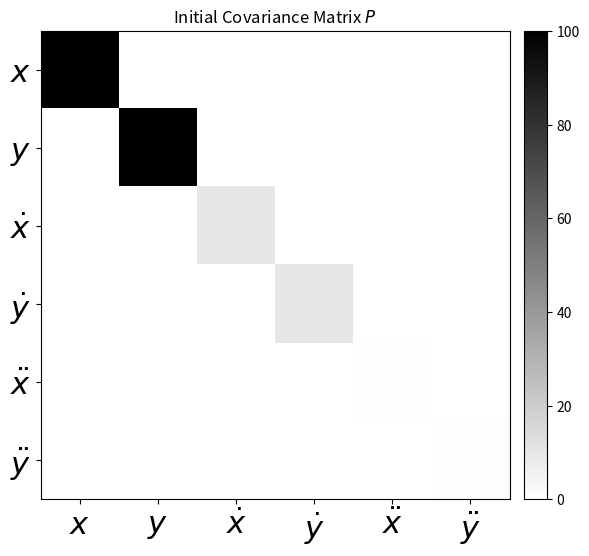
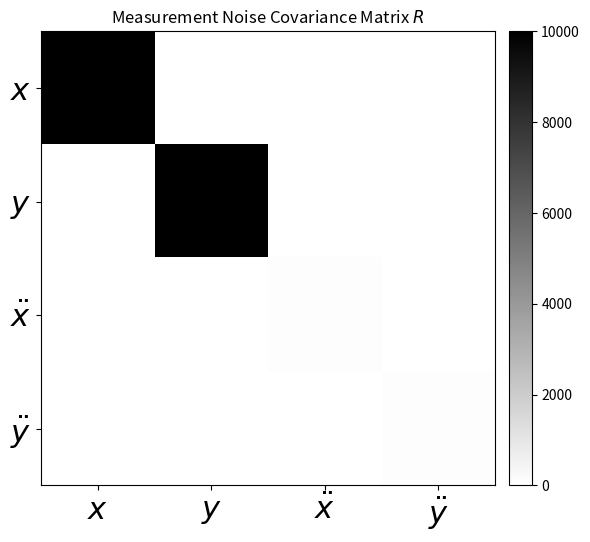
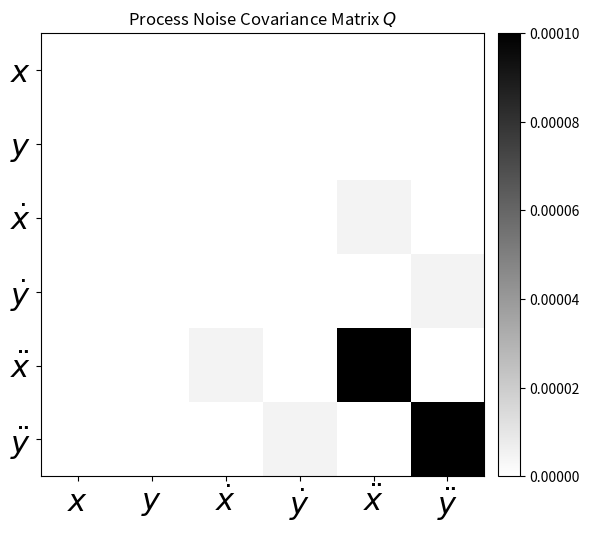
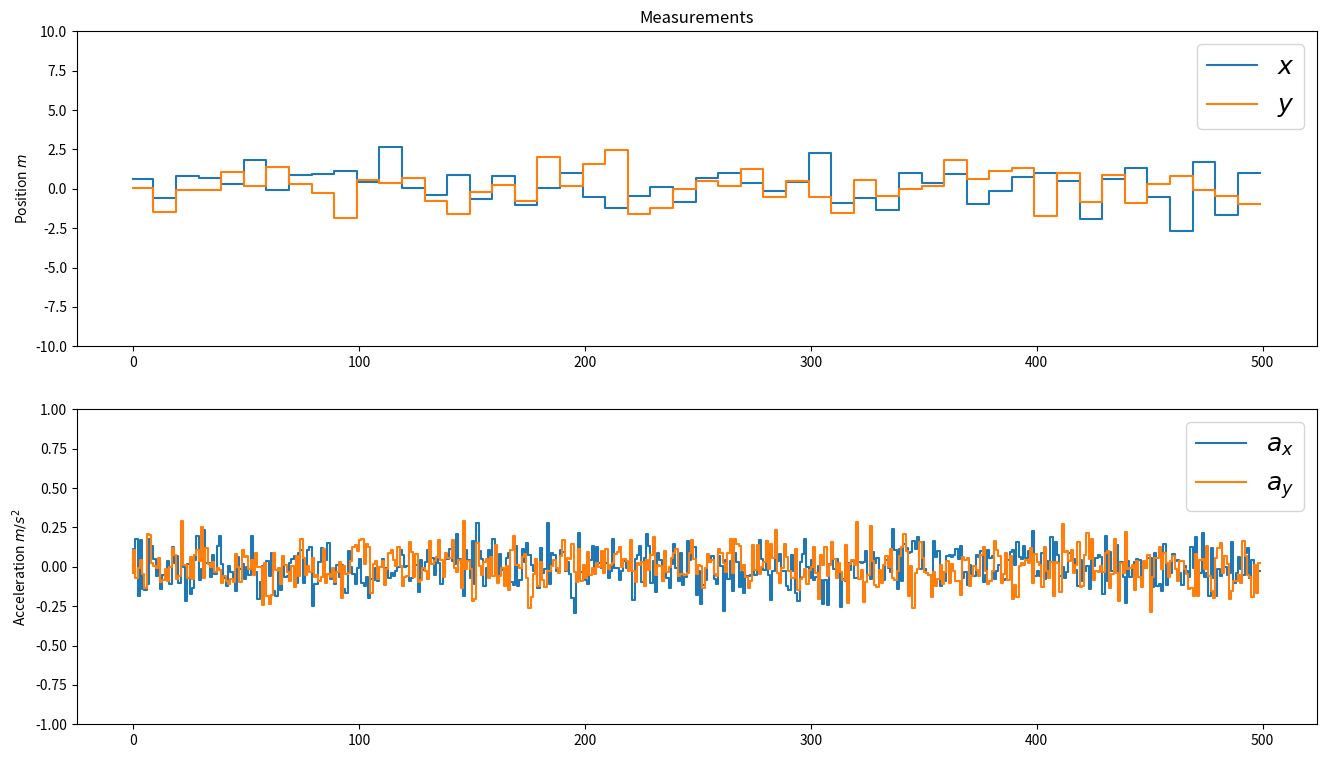
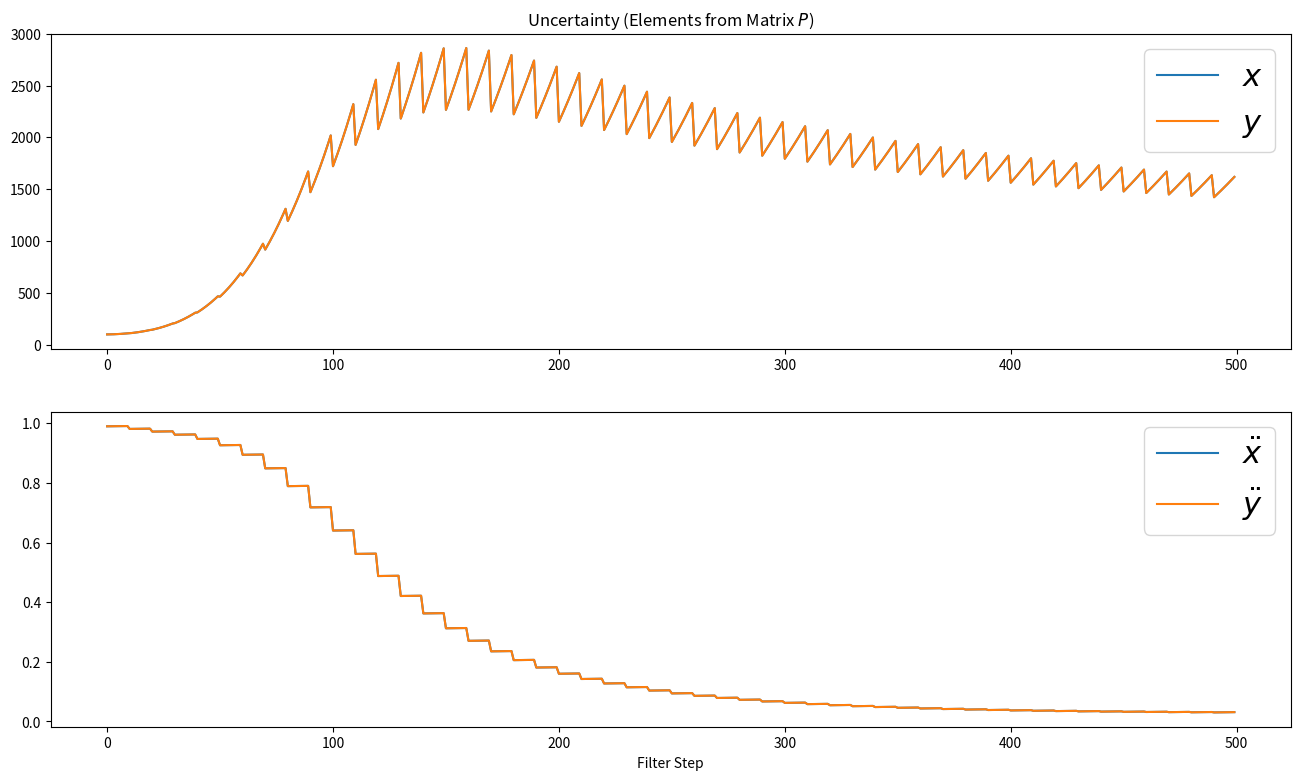
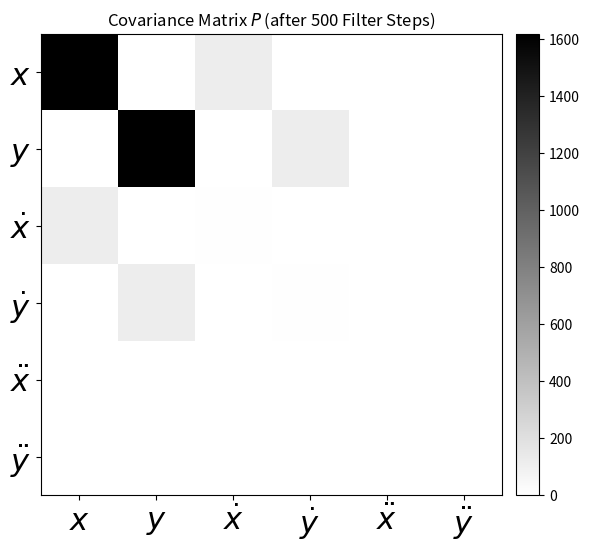
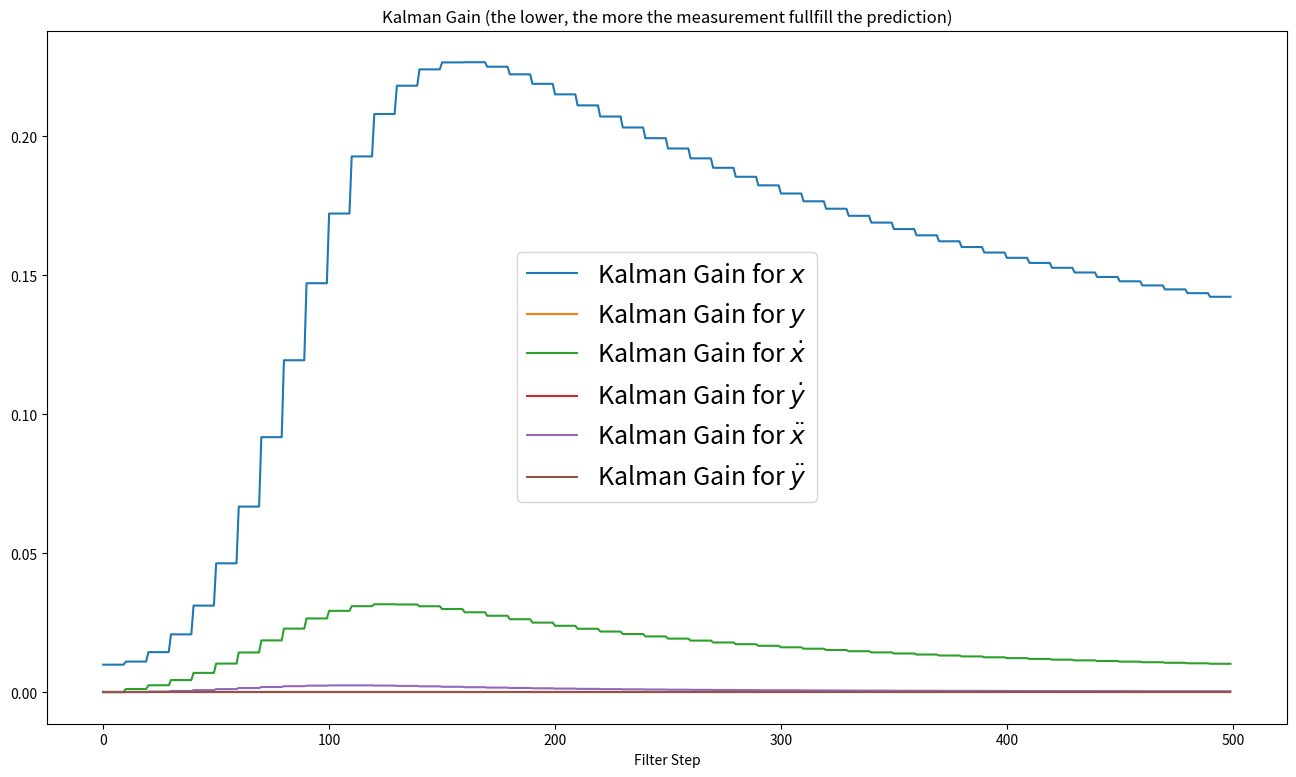
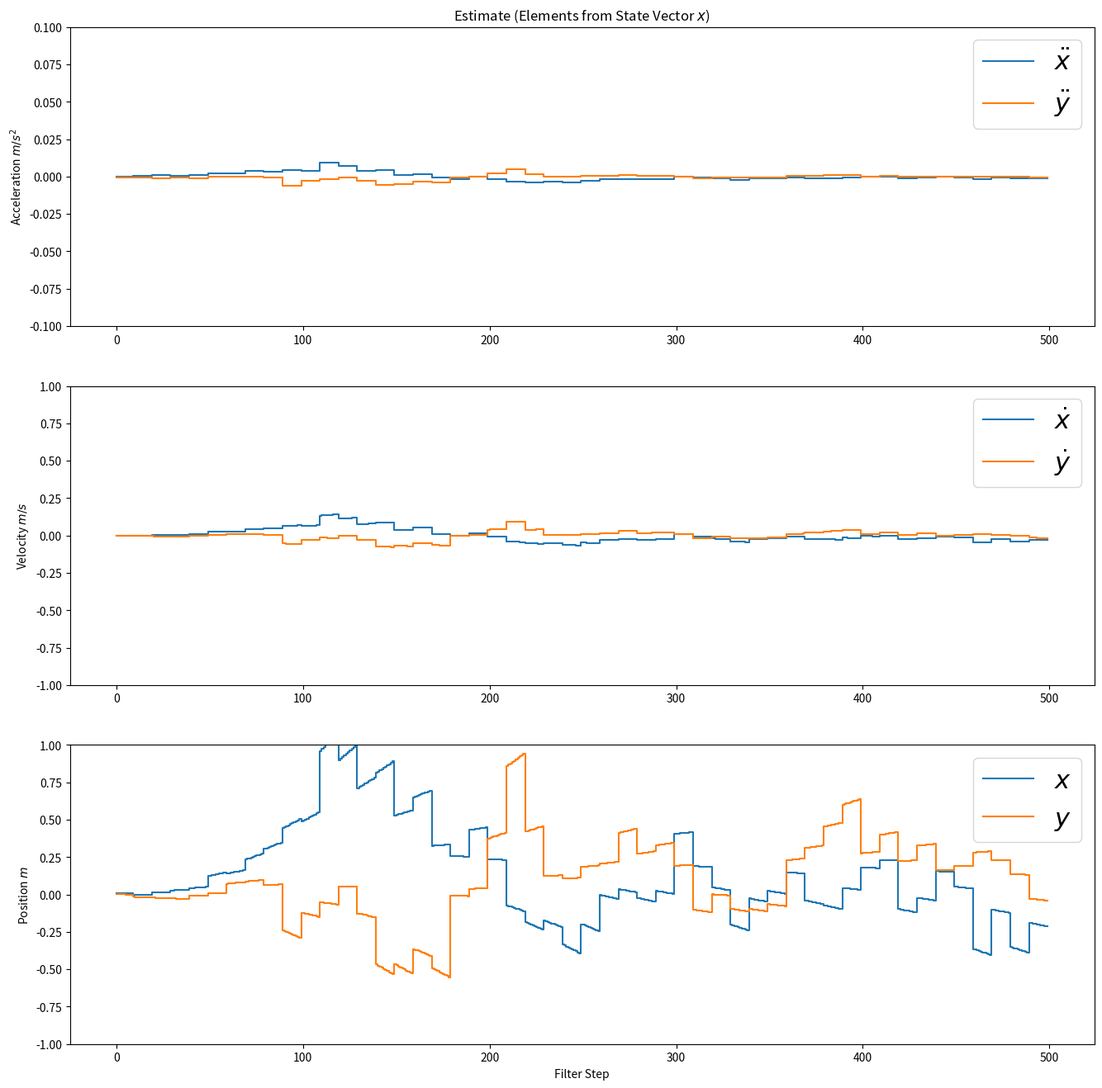
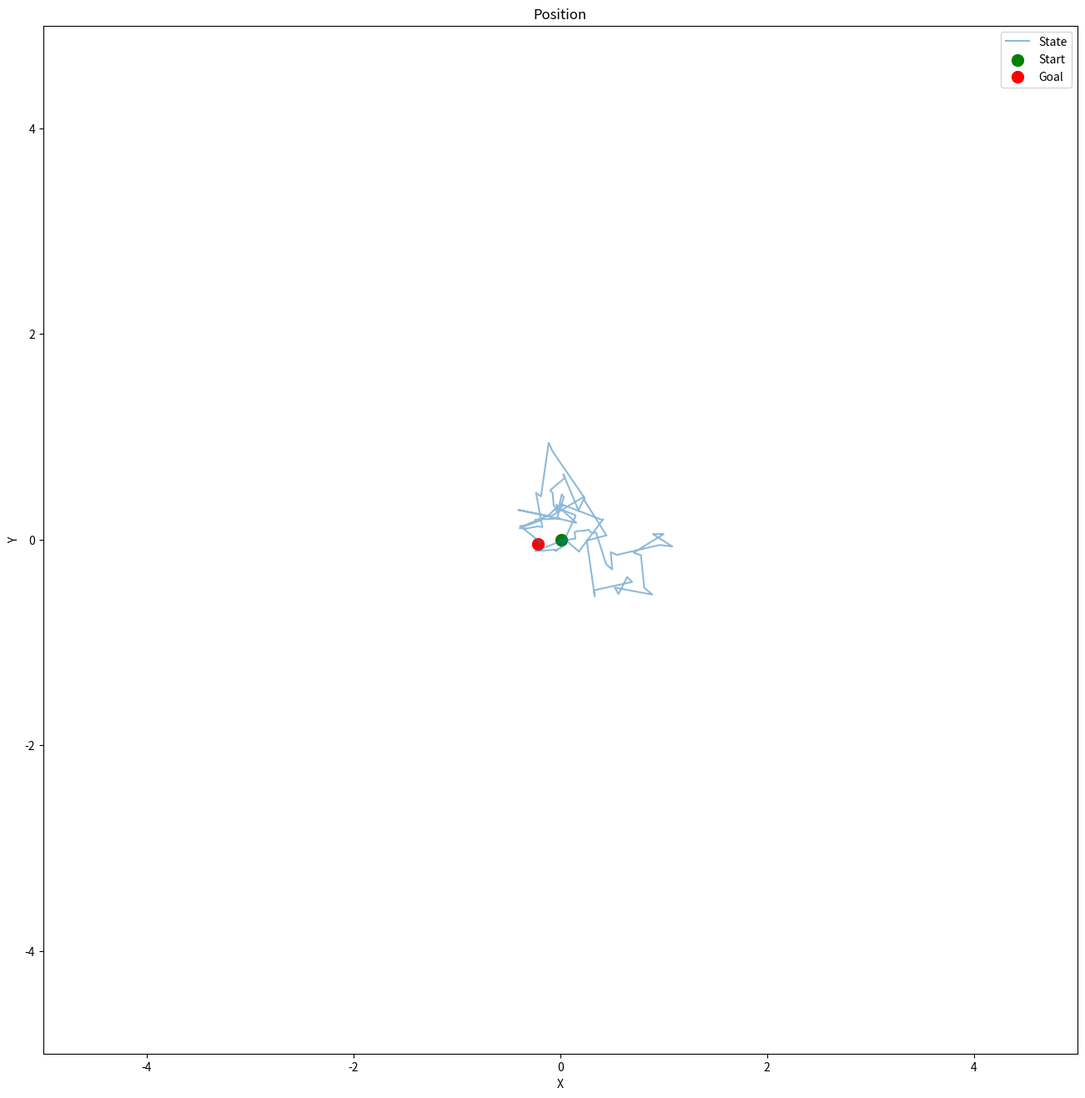

Recreate these plots in Python, in order.
#!/usr/bin/env python#!/usr/bin/python
# coding: utf-8

# In[6]:


import numpy as np

import matplotlib.pyplot as plt
from scipy.stats import norm


# # Kalman Filter Implementation for Constant Acceleration Model (CA) in Python
# 
# Multisensor Data Fusion with acceleration ($\ddot x$ and $\ddot y$) and position ($x$ and $y$).
# 
# `CC-BY-SA2.0 Lizenz Paul Balzer, Motorblog http://www.cbcity.de`

# ![Kalman Filter](Kalman-Filter-Step.png)
# 
# First, we have to initialize the matrices and vectors. Setting up the math.

# ## State Vector
# 
# Constant Acceleration Model for Ego Motion in Plane
# 
# $$x_k= \left[ \begin{matrix} x \\ y \\ \dot x \\ \dot y \\ \ddot x \\ \ddot y \end{matrix} \right]$$

# ## Motion
# 
# Formal Definition:
# 
# $$x_{k+1} = A \cdot x_{k} + B \cdot u$$
# 
# Hence, we have no control input $u$:
# 
# $$x_{k+1} = \begin{bmatrix}1 & 0 & \Delta t & 0 & \frac{1}{2}\Delta t^2 & 0 \\ 0 & 1 & 0 & \Delta t & 0 & \frac{1}{2}\Delta t^2 \\ 0 & 0 & 1 & 0 & \Delta t & 0 \\ 0 & 0 & 0 & 1 & 0 & \Delta t \\ 0 & 0 & 0 & 0 & 1 & 0  \\ 0 & 0 & 0 & 0 & 0 & 1\end{bmatrix} \cdot \begin{bmatrix} x \\ y \\ \dot x \\ \dot y \\ \ddot x \\ \ddot y\end{bmatrix}_{k}$$

# ### Measurement
# 
# $$y = H \cdot x$$
# 
# Acceleration ($\ddot x$ & $\ddot y$) as well as position ($x$ & $y$) is measured.
# 
# $$y = \begin{bmatrix}1 & 0 & 0 & 0 & 0 & 0 \\0 & 1 & 0 & 0 & 0 & 0 \\ 0 & 0 & 0 & 0 & 1 & 0 \\ 0 & 0 & 0 & 0 & 0 & 1\end{bmatrix} \cdot x$$

# ## Setting up the math

# #### Initial State

# In[7]:


x = np.matrix([[0.0, 0.0, 0.0, 0.0, 0.0, 0.0]]).T
print(x, x.shape)
n=x.size # States
#plt.scatter(float(x[0]),float(x[1]), s=100)
#plt.title('Initial Location')


# #### Initial Uncertainty

# In[8]:


P = np.diag([100.0, 100.0, 10.0, 10.0, 1.0, 1.0])
print(P, P.shape)


# In[9]:


fig = plt.figure(figsize=(6, 6))
im = plt.imshow(P, interpolation="none", cmap=plt.get_cmap('binary'))
plt.title('Initial Covariance Matrix $P$')
ylocs, ylabels = plt.yticks()
# set the locations of the yticks
plt.yticks(np.arange(7))
# set the locations and labels of the yticks
plt.yticks(np.arange(6),('$x$', '$y$', '$\dot x$', '$\dot y$', '$\ddot x$', '$\ddot y$'), fontsize=22)

xlocs, xlabels = plt.xticks()
# set the locations of the yticks
plt.xticks(np.arange(7))
# set the locations and labels of the yticks
plt.xticks(np.arange(6),('$x$', '$y$', '$\dot x$', '$\dot y$', '$\ddot x$', '$\ddot y$'), fontsize=22)

plt.xlim([-0.5,5.5])
plt.ylim([5.5, -0.5])

from mpl_toolkits.axes_grid1 import make_axes_locatable
divider = make_axes_locatable(plt.gca())
cax = divider.append_axes("right", "5%", pad="3%")
plt.colorbar(im, cax=cax)


plt.tight_layout()


# ## Dynamic Matrix
# 
# It is calculated from the dynamics of the Egomotion.
# 
# $$x_{k+1} = x_{k} + \dot x_{k} \cdot \Delta t +  \ddot x_k \cdot \frac{1}{2}\Delta t^2$$
# $$y_{k+1} = y_{k} + \dot y_{k} \cdot \Delta t +  \ddot y_k \cdot \frac{1}{2}\Delta t^2$$
# 
# $$\dot x_{k+1} = \dot x_{k} + \ddot x \cdot \Delta t$$
# $$\dot y_{k+1} = \dot y_{k} + \ddot y \cdot \Delta t$$
# 
# $$\ddot x_{k+1} = \ddot x_{k}$$
# $$\ddot y_{k+1} = \ddot y_{k}$$

# In[10]:


dt = 0.1 # Time Step between Filter Steps

A = np.matrix([[1.0, 0.0, dt, 0.0, 1/2.0*dt**2, 0.0],
              [0.0, 1.0, 0.0, dt, 0.0, 1/2.0*dt**2],
              [0.0, 0.0, 1.0, 0.0, dt, 0.0],
              [0.0, 0.0, 0.0, 1.0, 0.0, dt],
              [0.0, 0.0, 0.0, 0.0, 1.0, 0.0],
              [0.0, 0.0, 0.0, 0.0, 0.0, 1.0]])
print(A, A.shape)


# ## Measurement Matrix $H$
# 
# Here you can determine, which of the states is covered by a measurement. In this example, the position ($x$ and $y$) as well as the acceleration is measured ($\ddot x$ and $\ddot y$).

# In[11]:


H = np.matrix([[1.0, 0.0, 0.0, 0.0, 0.0, 0.0],
               [0.0, 1.0, 0.0, 0.0, 0.0, 0.0],
               [0.0, 0.0, 0.0, 0.0, 1.0, 0.0],
              [0.0, 0.0, 0.0, 0.0, 0.0, 1.0]])
print(H, H.shape)


# ## Measurement Noise Covariance $R$

# In[12]:


ra = 10.0**2   # Noise of Acceleration Measurement
rp = 100.0**2  # Noise of Position Measurement
R = np.matrix([[rp, 0.0, 0.0, 0.0],
               [0.0, rp, 0.0, 0.0],
               [0.0, 0.0, ra, 0.0],
               [0.0, 0.0, 0.0, ra]])
print(R, R.shape)


# In[13]:


fig = plt.figure(figsize=(6, 6))
im = plt.imshow(R, interpolation="none", cmap=plt.get_cmap('binary'))
plt.title('Measurement Noise Covariance Matrix $R$')
ylocs, ylabels = plt.yticks()
# set the locations of the yticks
plt.yticks(np.arange(5))
# set the locations and labels of the yticks
plt.yticks(np.arange(4),('$x$', '$y$', '$\ddot x$', '$\ddot y$'), fontsize=22)

xlocs, xlabels = plt.xticks()
# set the locations of the yticks
plt.xticks(np.arange(5))
# set the locations and labels of the yticks
plt.xticks(np.arange(4),('$x$', '$y$', '$\ddot x$', '$\ddot y$'), fontsize=22)

plt.xlim([-0.5,3.5])
plt.ylim([3.5, -0.5])

from mpl_toolkits.axes_grid1 import make_axes_locatable
divider = make_axes_locatable(plt.gca())
cax = divider.append_axes("right", "5%", pad="3%")
plt.colorbar(im, cax=cax)

plt.tight_layout()


# The Position of an object can be influenced by a force (e.g. wind), which leads to an acceleration disturbance (noise). This process noise has to be modeled with the process noise covariance matrix Q.
# 
# $$Q = \begin{bmatrix}
#     \sigma_{x}^2 & 0 & \sigma_{x \dot x} & 0 & \sigma_{x \ddot x} & 0 \\
#     0 & \sigma_{y}^2 & 0 & \sigma_{y \dot y} & 0 & \sigma_{y \ddot y} \\
#     \sigma_{\dot x x} & 0 & \sigma_{\dot x}^2 & 0 & \sigma_{\dot x \ddot x} & 0 \\
#     0 & \sigma_{\dot y y} & 0 & \sigma_{\dot y}^2 & 0 & \sigma_{\dot y \ddot y} \\
#     \sigma_{\ddot x x} & 0 & \sigma_{\ddot x \dot x} & 0 & \sigma_{\ddot x}^2 & 0 \\
#     0 & \sigma_{\ddot y y} & 0 & \sigma_{\ddot y \dot y} & 0 & \sigma_{\ddot y}^2
#    \end{bmatrix} \cdot \sigma_{j}$$
# 
# To easily calcualte Q, one can ask the question: How the noise effects my state vector? For example, how the jerk change the position over one timestep dt. With $\sigma_{j}$ as the magnitude of the standard deviation of the jerk, which distrubs the car. We do not assume cross correlation, which means if a jerk will act in x direction of the movement, it will not push in y direction at the same time.
# 
# We can construct the values with the help of a matrix $G$, which is an "actor" to the state vector.

# In[14]:


from sympy import Symbol, Matrix
from sympy.interactive import printing
printing.init_printing(use_latex=True)
dts = Symbol('\Delta t')


# In[15]:


Gs = Matrix([dts**3/6, dts**2/2, dts])
Gs


# In[16]:


Gs*Gs.T


# In[17]:


sj = 0.1

Q = np.matrix([[(dt**6)/36, 0, (dt**5)/12, 0, (dt**4)/6, 0],
               [0, (dt**6)/36, 0, (dt**5)/12, 0, (dt**4)/6],
               [(dt**5)/12, 0, (dt**4)/4, 0, (dt**3)/2, 0],
               [0, (dt**5)/12, 0, (dt**4)/4, 0, (dt**3)/2],
               [(dt**4)/6, 0, (dt**3)/2, 0, (dt**2),0],
               [0, (dt**4)/6, 0, (dt**3)/2, 0, (dt**2)]]) *sj**2

print(Q, Q.shape)


# In[18]:


fig = plt.figure(figsize=(6, 6))
im = plt.imshow(Q, interpolation="none", cmap=plt.get_cmap('binary'))
plt.title('Process Noise Covariance Matrix $Q$')
ylocs, ylabels = plt.yticks()
# set the locations of the yticks
plt.yticks(np.arange(7))
# set the locations and labels of the yticks
plt.yticks(np.arange(6),('$x$', '$y$', '$\dot x$', '$\dot y$', '$\ddot x$', '$\ddot y$'), fontsize=22)

xlocs, xlabels = plt.xticks()
# set the locations of the yticks
plt.xticks(np.arange(7))
# set the locations and labels of the yticks
plt.xticks(np.arange(6),('$x$', '$y$', '$\dot x$', '$\dot y$', '$\ddot x$', '$\ddot y$'), fontsize=22)

plt.xlim([-0.5,5.5])
plt.ylim([5.5, -0.5])

from mpl_toolkits.axes_grid1 import make_axes_locatable
divider = make_axes_locatable(plt.gca())
cax = divider.append_axes("right", "5%", pad="3%")
plt.colorbar(im, cax=cax)

plt.tight_layout()


# ## Identity Matrix $I$

# In[19]:


I = np.eye(n)
print(I, I.shape)


# ## Measurements
# 
# Typical update rates:
# 
# * Acceleration from IMU with `10Hz`
# * Position from GPS with `1Hz`
# 
# Which means, that every 10th of an acceleration measurement, there is a new position measurement from GPS. The Kalman Filter can perfectly handle this unsynchronous measurement incoming.

# ### Positions

# In[20]:


m = 500 # Measurements

sp= 1.0 # Sigma for position
px= 0.0 # x Position
py= 0.0 # y Position

mpx = np.array(px+sp*np.random.randn(m))
mpy = np.array(py+sp*np.random.randn(m))

# Generate GPS Trigger
GPS=np.ndarray(m,dtype='bool')
GPS[0]=True
# Less new position updates
for i in range(1,m):
    if i%10==0:
        GPS[i]=True
    else:
        mpx[i]=mpx[i-1]
        mpy[i]=mpy[i-1]
        GPS[i]=False


# ### Accelerations

# In[21]:


# Acceleration
sa= 0.1 # Sigma for acceleration
ax= 0.0 # in X
ay= 0.0 # in Y

mx = np.array(ax+sa*np.random.randn(m))
my = np.array(ay+sa*np.random.randn(m))


# In[22]:


measurements = np.vstack((mpx,mpy,mx,my))
print(measurements.shape)


# In[23]:


def plot_m():
    fig = plt.figure(figsize=(16,9))
    plt.subplot(211)
    plt.step(range(m),mpx, label='$x$')
    plt.step(range(m),mpy, label='$y$')
    plt.ylabel(r'Position $m$')
    plt.title('Measurements')
    plt.ylim([-10, 10])
    plt.legend(loc='best',prop={'size':18})

    plt.subplot(212)
    plt.step(range(m),mx, label='$a_x$')
    plt.step(range(m),my, label='$a_y$')
    plt.ylabel(r'Acceleration $m/s^2$')
    plt.ylim([-1, 1])
    plt.legend(loc='best',prop={'size':18})

    plt.savefig('Kalman-Filter-CA-Measurements.png', dpi=72, transparent=True, bbox_inches='tight')


# In[24]:


plot_m()


# In[25]:


# Preallocation for Plotting
xt = []
yt = []
dxt= []
dyt= []
ddxt=[]
ddyt=[]
Zx = []
Zy = []
Px = []
Py = []
Pdx= []
Pdy= []
Pddx=[]
Pddy=[]
Kx = []
Ky = []
Kdx= []
Kdy= []
Kddx=[]
Kddy=[]


def savestates(x, Z, P, K):
    xt.append(float(x[0]))
    yt.append(float(x[1]))
    dxt.append(float(x[2]))
    dyt.append(float(x[3]))
    ddxt.append(float(x[4]))
    ddyt.append(float(x[5]))
    Zx.append(float(Z[0]))
    Zy.append(float(Z[1]))
    Px.append(float(P[0,0]))
    Py.append(float(P[1,1]))
    Pdx.append(float(P[2,2]))
    Pdy.append(float(P[3,3]))
    Pddx.append(float(P[4,4]))
    Pddy.append(float(P[5,5]))
    Kx.append(float(K[0,0]))
    Ky.append(float(K[1,0]))
    Kdx.append(float(K[2,0]))
    Kdy.append(float(K[3,0]))
    Kddx.append(float(K[4,0]))
    Kddy.append(float(K[5,0]))


# ## Kalman Filter
# 
# ![Kalman Filter](https://raw.github.com/balzer82/Kalman/master/Kalman-Filter-Step.png)

# In[26]:


for filterstep in range(m):
    
    # Time Update (Prediction)
    # ========================
    # Project the state ahead
    x = A*x
    
    # Project the error covariance ahead
    P = A*P*A.T + Q    
    
    
    # Measurement Update (Correction)
    # ===============================
    # if there is a GPS Measurement
    if GPS[filterstep]:
        # Compute the Kalman Gain
        S = H*P*H.T + R
        K = (P*H.T) * np.linalg.pinv(S)
    
        
        # Update the estimate via z
        Z = measurements[:,filterstep].reshape(H.shape[0],1)
        y = Z - (H*x)                            # Innovation or Residual
        x = x + (K*y)
        
        # Update the error covariance
        P = (I - (K*H))*P

   
    
    # Save states for Plotting
    savestates(x, Z, P, K)


# Thats it.
# 
# ![Job done](http://www.troll.me/images/the-chuck-norris/job-done.jpg)

# # Let's take a look at the filter performance

# ### Uncertainty $P$

# In[27]:


def plot_P():
    fig = plt.figure(figsize=(16,9))
    plt.subplot(211)
    plt.plot(range(len(measurements[0])),Px, label='$x$')
    plt.plot(range(len(measurements[0])),Py, label='$y$')
    plt.title('Uncertainty (Elements from Matrix $P$)')
    plt.legend(loc='best',prop={'size':22})
    plt.subplot(212)
    plt.plot(range(len(measurements[0])),Pddx, label='$\ddot x$')
    plt.plot(range(len(measurements[0])),Pddy, label='$\ddot y$')

    plt.xlabel('Filter Step')
    plt.ylabel('')
    plt.legend(loc='best',prop={'size':22})


# In[28]:


plot_P()


# ### Covariance Matrix

# In[29]:


def plot_P2():
    fig = plt.figure(figsize=(6, 6))
    im = plt.imshow(P, interpolation="none", cmap=plt.get_cmap('binary'))
    plt.title('Covariance Matrix $P$ (after %i Filter Steps)' % (m))
    ylocs, ylabels = plt.yticks()
    # set the locations of the yticks
    plt.yticks(np.arange(7))
    # set the locations and labels of the yticks
    plt.yticks(np.arange(6),('$x$', '$y$', '$\dot x$', '$\dot y$', '$\ddot x$', '$\ddot y$'), fontsize=22)

    xlocs, xlabels = plt.xticks()
    # set the locations of the yticks
    plt.xticks(np.arange(7))
    # set the locations and labels of the yticks
    plt.xticks(np.arange(6),('$x$', '$y$', '$\dot x$', '$\dot y$', '$\ddot x$', '$\ddot y$'), fontsize=22)

    plt.xlim([-0.5,5.5])
    plt.ylim([5.5, -0.5])

    from mpl_toolkits.axes_grid1 import make_axes_locatable
    divider = make_axes_locatable(plt.gca())
    cax = divider.append_axes("right", "5%", pad="3%")
    plt.colorbar(im, cax=cax)


    plt.tight_layout()
    plt.savefig('Kalman-Filter-CA-CovarianceMatrix.png', dpi=72, transparent=True, bbox_inches='tight')


# In[30]:


plot_P2()


# ### Kalman Gains

# In[31]:


def plot_K():
    fig = plt.figure(figsize=(16,9))
    plt.plot(range(len(measurements[0])),Kx, label='Kalman Gain for $x$')
    plt.plot(range(len(measurements[0])),Ky, label='Kalman Gain for $y$')
    plt.plot(range(len(measurements[0])),Kdx, label='Kalman Gain for $\dot x$')
    plt.plot(range(len(measurements[0])),Kdy, label='Kalman Gain for $\dot y$')
    plt.plot(range(len(measurements[0])),Kddx, label='Kalman Gain for $\ddot x$')
    plt.plot(range(len(measurements[0])),Kddy, label='Kalman Gain for $\ddot y$')

    plt.xlabel('Filter Step')
    plt.ylabel('')
    plt.title('Kalman Gain (the lower, the more the measurement fullfill the prediction)')
    plt.legend(loc='best',prop={'size':18})


# In[32]:


plot_K()


# ## State Vector

# In[33]:


def plot_x():
    
    fig = plt.figure(figsize=(16,16))

    plt.subplot(311)
    plt.step(range(len(measurements[0])),ddxt, label='$\ddot x$')
    plt.step(range(len(measurements[0])),ddyt, label='$\ddot y$')

    plt.title('Estimate (Elements from State Vector $x$)')
    plt.legend(loc='best',prop={'size':22})
    plt.ylabel(r'Acceleration $m/s^2$')
    plt.ylim([-.1,.1])

    plt.subplot(312)
    plt.step(range(len(measurements[0])),dxt, label='$\dot x$')
    plt.step(range(len(measurements[0])),dyt, label='$\dot y$')

    plt.ylabel('')
    plt.legend(loc='best',prop={'size':22})
    plt.ylabel(r'Velocity $m/s$')
    plt.ylim([-1,1])

    plt.subplot(313)
    plt.step(range(len(measurements[0])),xt, label='$x$')
    plt.step(range(len(measurements[0])),yt, label='$y$')

    plt.xlabel('Filter Step')
    plt.ylabel('')
    plt.legend(loc='best',prop={'size':22})
    plt.ylabel(r'Position $m$')
    plt.ylim([-1,1])

    plt.savefig('Kalman-Filter-CA-StateEstimated.png', dpi=72, transparent=True, bbox_inches='tight')


# In[34]:


plot_x()


# ## Position x/y

# In[35]:


def plot_xy():

    fig = plt.figure(figsize=(16,16))
    plt.plot(xt,yt, label='State',alpha=0.5)
    plt.scatter(xt[0],yt[0], s=100, label='Start', c='g')
    plt.scatter(xt[-1],yt[-1], s=100, label='Goal', c='r')

    plt.xlabel('X')
    plt.ylabel('Y')
    plt.title('Position')
    plt.legend(loc='best')
    plt.xlim([-5, 5])
    plt.ylim([-5, 5])
    plt.savefig('Kalman-Filter-CA-Position.png', dpi=72, transparent=True, bbox_inches='tight')


# In[36]:


plot_xy()


# # Conclusion

# ![Nice](http://www.troll.me/images/stifler-thumbs-up/nice.jpg)
# 
# It works pretty well.

# As you can see, good idea to measure the position as well as the acceleration to try to estimate the position.

# In[37]:


dist=np.cumsum(np.sqrt(np.diff(xt)**2 + np.diff(yt)**2))
print('Your drifted %dm from origin.' % dist[-1])


# To use this notebook as a presentation type:
# 
# `jupyter-nbconvert --to slides Kalman-Filter-CA-2.ipynb --reveal-prefix=reveal.js --post serve` 
# 
# Questions? [@Balzer82](https://twitter.com/balzer82)

# In[ ]:
